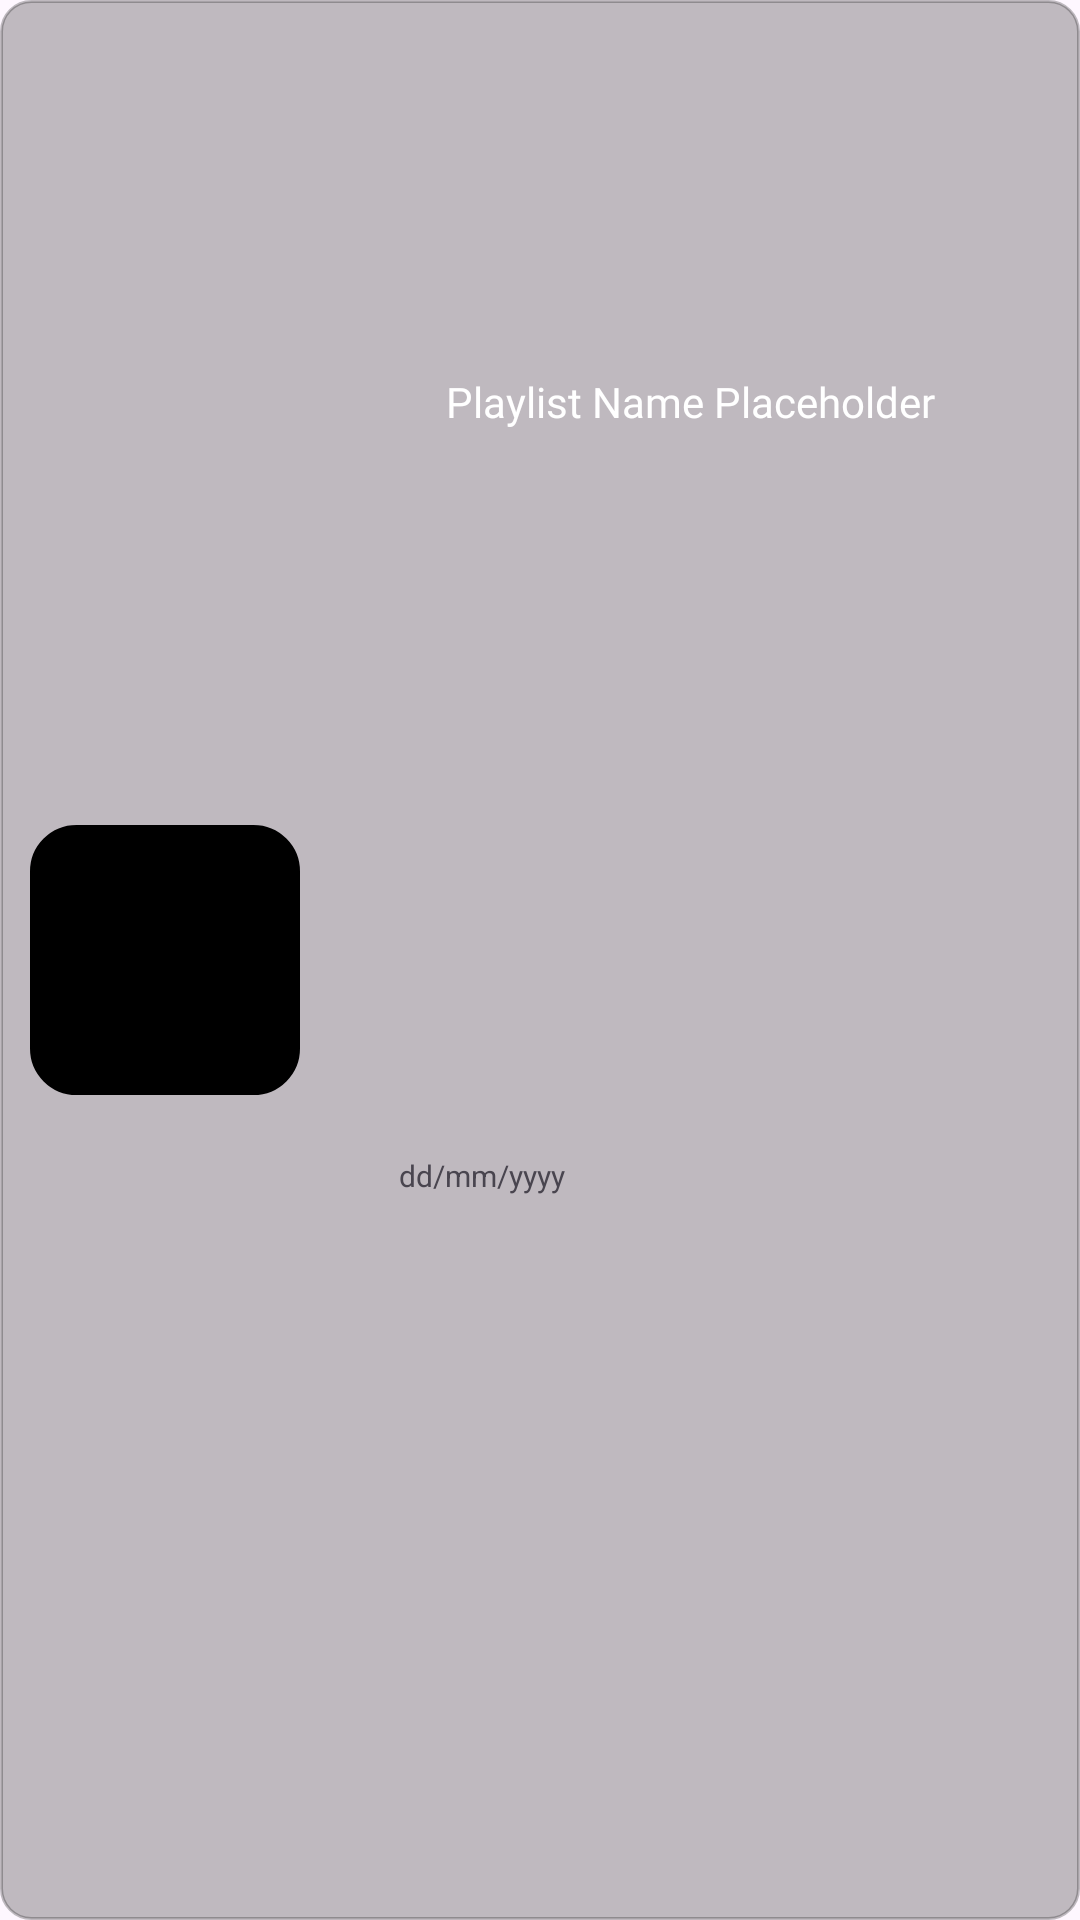

Produce the Android XML layout that renders to this screen, including the resource entries it uses.
<!-- AndroidManifest.xml: application theme Theme.TestSem7V1 -->
<!-- res/layout/playlist_item.xml -->
<?xml version="1.0" encoding="utf-8"?>
<androidx.constraintlayout.widget.ConstraintLayout xmlns:android="http://schemas.android.com/apk/res/android"
    xmlns:app="http://schemas.android.com/apk/res-auto"
    xmlns:tools="http://schemas.android.com/tools"
    android:layout_width="330dp"
    android:layout_height="100dp"
    android:layout_marginStart="25dp"
    android:layout_marginTop="10dp"
    android:background="@drawable/rounded_corners_playlist"
    android:id="@+id/playlistItem"
    android:clickable="true"
    >

    <ImageView
        android:scaleType="centerCrop"
        android:id="@+id/playlistImage"
        android:layout_width="90dp"
        android:layout_height="90dp"
        android:layout_marginStart="10dp"
        android:background="@drawable/rounded_corners_background"
        app:layout_constraintBottom_toBottomOf="parent"
        app:layout_constraintStart_toStartOf="parent"
        app:layout_constraintTop_toTopOf="parent"
        app:srcCompat="@drawable/baseline_broken_image_24" />

    <TextView
        android:id="@+id/playlistName"
        android:layout_width="wrap_content"
        android:layout_height="wrap_content"
        android:text="Playlist Name Placeholder"
        app:layout_constraintBottom_toBottomOf="parent"
        app:layout_constraintEnd_toEndOf="parent"
        app:layout_constraintStart_toEndOf="@+id/playlistImage"
        app:layout_constraintTop_toTopOf="parent"
        android:fontFamily="@font/circularstd"
        android:textColor="#FFFFFF"
        app:layout_constraintVertical_bias="0.2" />

    <ImageButton
        android:id="@+id/deletePlaylist"
        android:layout_width="wrap_content"
        android:layout_height="wrap_content"
        android:backgroundTint="#00000000"
        app:layout_constraintBottom_toBottomOf="parent"
        app:layout_constraintEnd_toEndOf="parent"
        app:layout_constraintTop_toBottomOf="@+id/playlistName"
        android:layout_marginEnd="20dp"
        app:srcCompat="@drawable/baseline_delete_24" />

    <TextView
        android:id="@+id/playlistdateCreated"
        android:layout_width="wrap_content"
        android:layout_height="wrap_content"
        android:text="dd/mm/yyyy"
        android:textSize="10sp"
        app:layout_constraintBottom_toBottomOf="parent"
        app:layout_constraintStart_toEndOf="@+id/playlistImage"
        android:layout_marginStart="33dp"
        app:layout_constraintTop_toBottomOf="@+id/playlistName" />


</androidx.constraintlayout.widget.ConstraintLayout>
<!-- resources referenced by this layout -->
<resources>
  <!-- drawable rounded_corners_background (drawable) -->
  <shape xmlns:android="http://schemas.android.com/apk/res/android"
      android:shape="rectangle">
      <corners android:radius="15dp" />
      <solid android:color="@android:color/black" />
  
      <stroke
          android:width="1dp"
          android:color="@color/black" />
  </shape>
  <!-- drawable rounded_corners_playlist (drawable) -->
  <shape xmlns:android="http://schemas.android.com/apk/res/android"
      android:shape="rectangle">
      <corners android:radius="10dp" />
      <solid android:color="#40000000" />
  
      <stroke
          android:width="1dp"
          android:color="#40000000" />
  </shape>
  <style name="Theme.TestSem7V1" parent="Base.Theme.TestSem7V1">
          <item name="colorPrimary">#37110D</item>
      </style>
  <color name="black">#FF000000</color>
  <style name="Base.Theme.TestSem7V1" parent="Theme.Material3.DayNight.NoActionBar">
          
      </style>
</resources>
